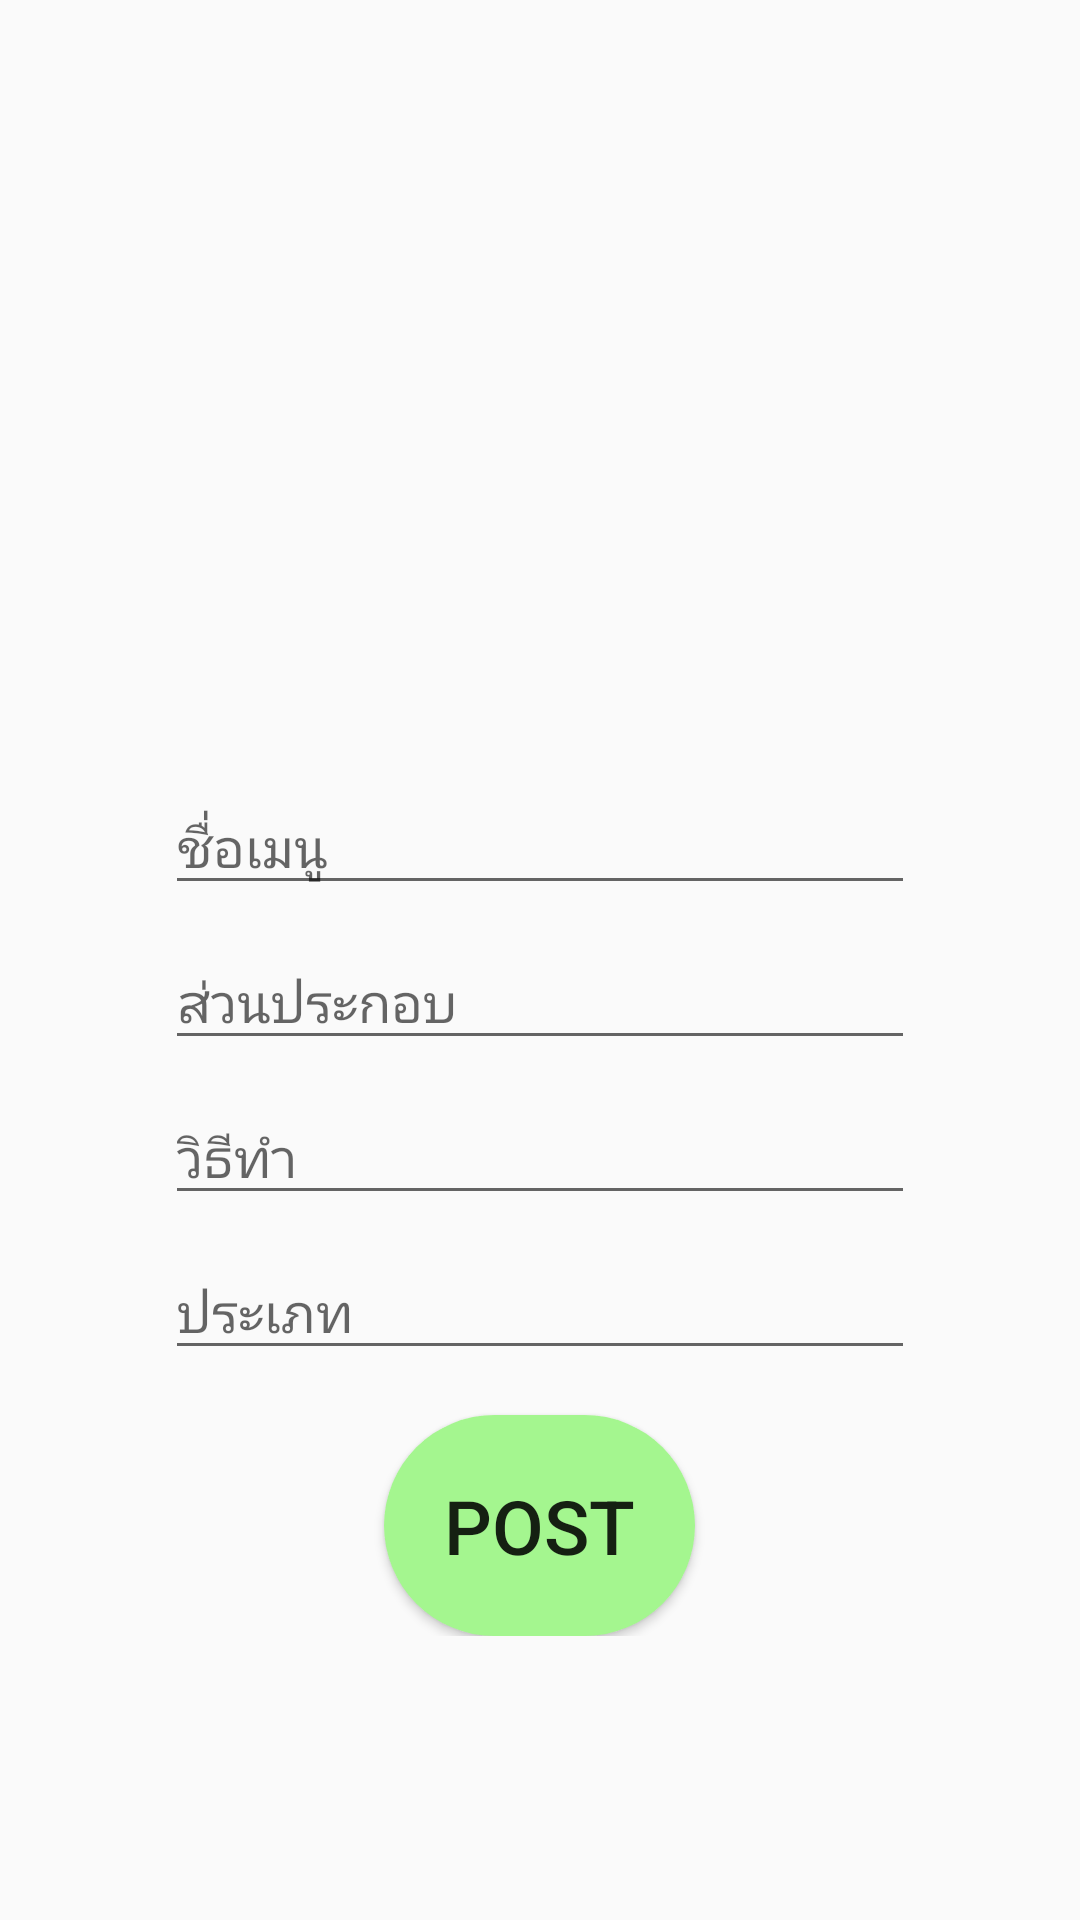

Android layout source for this screen:
<!-- AndroidManifest.xml: application theme AppTheme -->
<!-- res/layout/activity_post_admin.xml -->
<?xml version="1.0" encoding="utf-8"?>
<LinearLayout xmlns:android="http://schemas.android.com/apk/res/android"
    xmlns:app="http://schemas.android.com/apk/res-auto"
    xmlns:tools="http://schemas.android.com/tools"
    android:layout_width="match_parent"
    android:layout_height="match_parent"

    android:orientation="vertical"
    tools:context=".PostAdmin">
    <ScrollView
        android:layout_width="match_parent"
        android:layout_height="match_parent">
        <LinearLayout
            android:orientation="vertical"
            android:layout_width="match_parent"
            android:layout_height="match_parent">
            <ImageView
                android:id="@+id/image_post"
                android:background="@drawable/ic_add_black_24dp"
                android:layout_width="match_parent"
                android:layout_height="250dp" />
            <EditText
                android:id="@+id/name_menu"
                android:layout_marginTop="10dp"
                android:hint="ชื่อเมนู"
                android:layout_gravity="center"
                android:layout_width="250dp"
                android:layout_height="wrap_content" />
            <EditText
                android:id="@+id/component_menu"
                android:layout_marginTop="10dp"
                android:hint="ส่วนประกอบ"
                android:layout_gravity="center"
                android:layout_width="250dp"
                android:layout_height="wrap_content" />
            <EditText
                android:id="@+id/how_menu"
                android:layout_marginTop="10dp"
                android:hint="วิธีทำ"
                android:layout_gravity="center"
                android:layout_width="250dp"
                android:layout_height="wrap_content" />
            <EditText
                android:id="@+id/category_menu"
                android:layout_marginTop="10dp"
                android:hint="ประเภท"
                android:layout_gravity="center"
                android:layout_width="250dp"
                android:layout_height="wrap_content" />
            <Button
                android:id="@+id/btn_post"
                android:textSize="25sp"
                android:background="@drawable/btn_rounded"
                android:padding="20dp"
                android:layout_gravity="center"
                android:text="POST"
                android:layout_marginTop="15dp"
                android:layout_width="wrap_content"
                android:layout_height="wrap_content" />
        </LinearLayout>
    </ScrollView>
</LinearLayout>
<!-- resources referenced by this layout -->
<resources>
  <!-- drawable btn_rounded (drawable) -->
  <?xml version="1.0" encoding="utf-8"?>
  <shape xmlns:android="http://schemas.android.com/apk/res/android"
      android:shape="rectangle" android:padding="10dp">
      
      <solid android:color="#A4F68F"/>
      <corners android:radius="50pt"/>
  </shape>
  <style name="AppTheme" parent="Theme.AppCompat.Light.DarkActionBar">
          
          <item name="colorPrimary">@color/colorPrimary</item>
          <item name="colorPrimaryDark">@color/colorPrimaryDark</item>
          <item name="colorAccent">@color/colorAccent</item>
      </style>
  <!-- not gathered from this repository: default colours our renderer supplied (Android Studio template values) -->
  <color name="colorPrimary">#FF6200EE</color>
  <color name="colorPrimaryDark">#FF3700B3</color>
  <color name="colorAccent">#FF03DAC5</color>
</resources>
